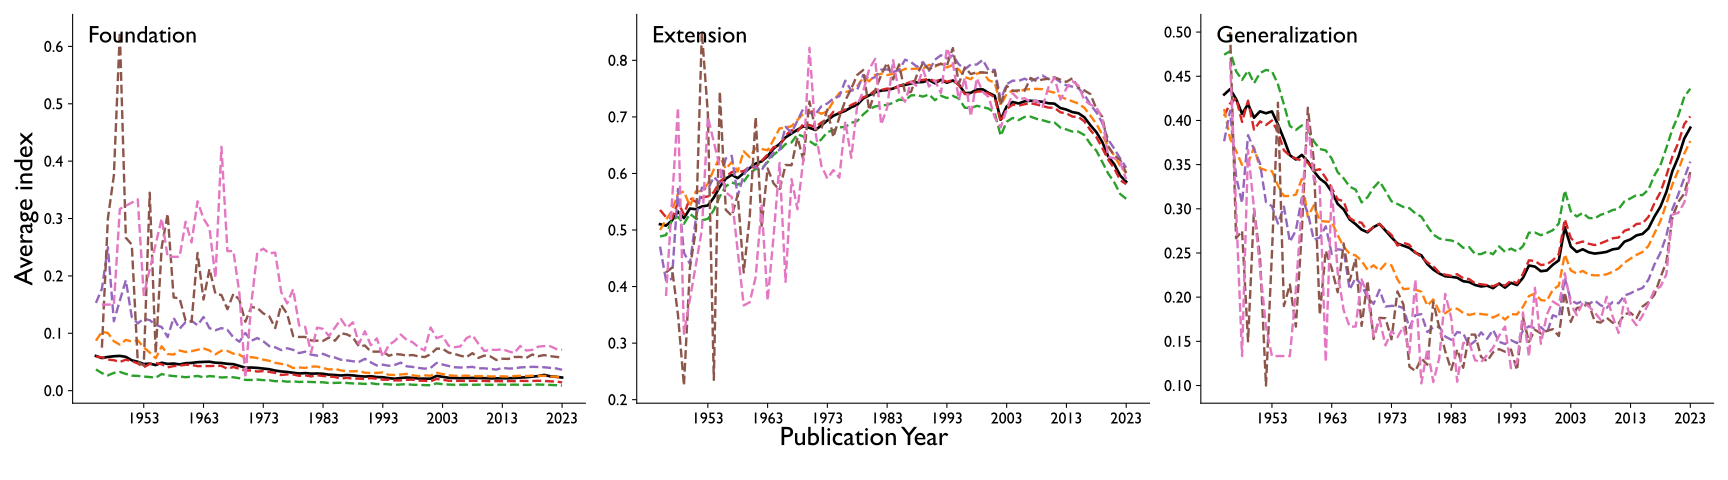

Source data for this figure (header and first rows):
topic, activity_year, reference_threshold, citation_threshold, index_name, legend_title, norm_kind, norm_col, norm_value, pub_year, mean_value, n
full, 1, 1, 2, Extension, Citation Count, all, , , 1945, 0.5102, 1781
full, 1, 1, 2, Extension, Citation Count, all, , , 1946, 0.5077, 2359
full, 1, 1, 2, Extension, Citation Count, all, , , 1947, 0.5169, 3071
full, 1, 1, 2, Extension, Citation Count, all, , , 1948, 0.5325, 3912
full, 1, 1, 2, Extension, Citation Count, all, , , 1949, 0.521, 5147
full, 1, 1, 2, Extension, Citation Count, all, , , 1950, 0.538, 6248
full, 1, 1, 2, Extension, Citation Count, all, , , 1951, 0.5368, 7119
full, 1, 1, 2, Extension, Citation Count, all, , , 1952, 0.5416, 7746
full, 1, 1, 2, Extension, Citation Count, all, , , 1953, 0.5434, 8982
full, 1, 1, 2, Extension, Citation Count, all, , , 1954, 0.5573, 9014
full, 1, 1, 2, Extension, Citation Count, all, , , 1955, 0.5764, 9257
full, 1, 1, 2, Extension, Citation Count, all, , , 1956, 0.5907, 9844
full, 1, 1, 2, Extension, Citation Count, all, , , 1957, 0.5976, 10981
full, 1, 1, 2, Extension, Citation Count, all, , , 1958, 0.5917, 12725
full, 1, 1, 2, Extension, Citation Count, all, , , 1959, 0.6007, 13615
full, 1, 1, 2, Extension, Citation Count, all, , , 1960, 0.6096, 15198
full, 1, 1, 2, Extension, Citation Count, all, , , 1961, 0.6175, 16539
full, 1, 1, 2, Extension, Citation Count, all, , , 1962, 0.6213, 18878
full, 1, 1, 2, Extension, Citation Count, all, , , 1963, 0.6306, 20307
full, 1, 1, 2, Extension, Citation Count, all, , , 1964, 0.644, 23142
full, 1, 1, 2, Extension, Citation Count, all, , , 1965, 0.652, 26435
full, 1, 1, 2, Extension, Citation Count, all, , , 1966, 0.6638, 29103
full, 1, 1, 2, Extension, Citation Count, all, , , 1967, 0.6706, 33189
full, 1, 1, 2, Extension, Citation Count, all, , , 1968, 0.6774, 34991
full, 1, 1, 2, Extension, Citation Count, all, , , 1969, 0.6834, 37488
full, 1, 1, 2, Extension, Citation Count, all, , , 1970, 0.6807, 41507
full, 1, 1, 2, Extension, Citation Count, all, , , 1971, 0.6769, 45776
full, 1, 1, 2, Extension, Citation Count, all, , , 1972, 0.685, 49730
full, 1, 1, 2, Extension, Citation Count, all, , , 1973, 0.6937, 50846
full, 1, 1, 2, Extension, Citation Count, all, , , 1974, 0.7019, 51056
full, 1, 1, 2, Extension, Citation Count, all, , , 1975, 0.7067, 53279
full, 1, 1, 2, Extension, Citation Count, all, , , 1976, 0.7108, 55393
full, 1, 1, 2, Extension, Citation Count, all, , , 1977, 0.717, 57774
full, 1, 1, 2, Extension, Citation Count, all, , , 1978, 0.7214, 60649
full, 1, 1, 2, Extension, Citation Count, all, , , 1979, 0.7327, 62773
full, 1, 1, 2, Extension, Citation Count, all, , , 1980, 0.7382, 67139
full, 1, 1, 2, Extension, Citation Count, all, , , 1981, 0.7435, 70622
full, 1, 1, 2, Extension, Citation Count, all, , , 1982, 0.7464, 75065
full, 1, 1, 2, Extension, Citation Count, all, , , 1983, 0.7476, 78443
full, 1, 1, 2, Extension, Citation Count, all, , , 1984, 0.7502, 81573
full, 1, 1, 2, Extension, Citation Count, all, , , 1985, 0.7547, 84779
full, 1, 1, 2, Extension, Citation Count, all, , , 1986, 0.7565, 89992
full, 1, 1, 2, Extension, Citation Count, all, , , 1987, 0.759, 93680
full, 1, 1, 2, Extension, Citation Count, all, , , 1988, 0.7613, 99069
full, 1, 1, 2, Extension, Citation Count, all, , , 1989, 0.7617, 105692
full, 1, 1, 2, Extension, Citation Count, all, , , 1990, 0.7652, 112702
full, 1, 1, 2, Extension, Citation Count, all, , , 1991, 0.7594, 120868
full, 1, 1, 2, Extension, Citation Count, all, , , 1992, 0.7655, 124250
full, 1, 1, 2, Extension, Citation Count, all, , , 1993, 0.7603, 126524
full, 1, 1, 2, Extension, Citation Count, all, , , 1994, 0.7645, 130158
full, 1, 1, 2, Extension, Citation Count, all, , , 1995, 0.7573, 137686
full, 1, 1, 2, Extension, Citation Count, all, , , 1996, 0.742, 155322
full, 1, 1, 2, Extension, Citation Count, all, , , 1997, 0.7426, 174985
full, 1, 1, 2, Extension, Citation Count, all, , , 1998, 0.7485, 191434
full, 1, 1, 2, Extension, Citation Count, all, , , 1999, 0.7487, 209544
full, 1, 1, 2, Extension, Citation Count, all, , , 2000, 0.7423, 224798
full, 1, 1, 2, Extension, Citation Count, all, , , 2001, 0.7374, 246881
full, 1, 1, 2, Extension, Citation Count, all, , , 2002, 0.6951, 335703
full, 1, 1, 2, Extension, Citation Count, all, , , 2003, 0.7186, 353174
full, 1, 1, 2, Extension, Citation Count, all, , , 2004, 0.7263, 376308
... 1,575 more rows
